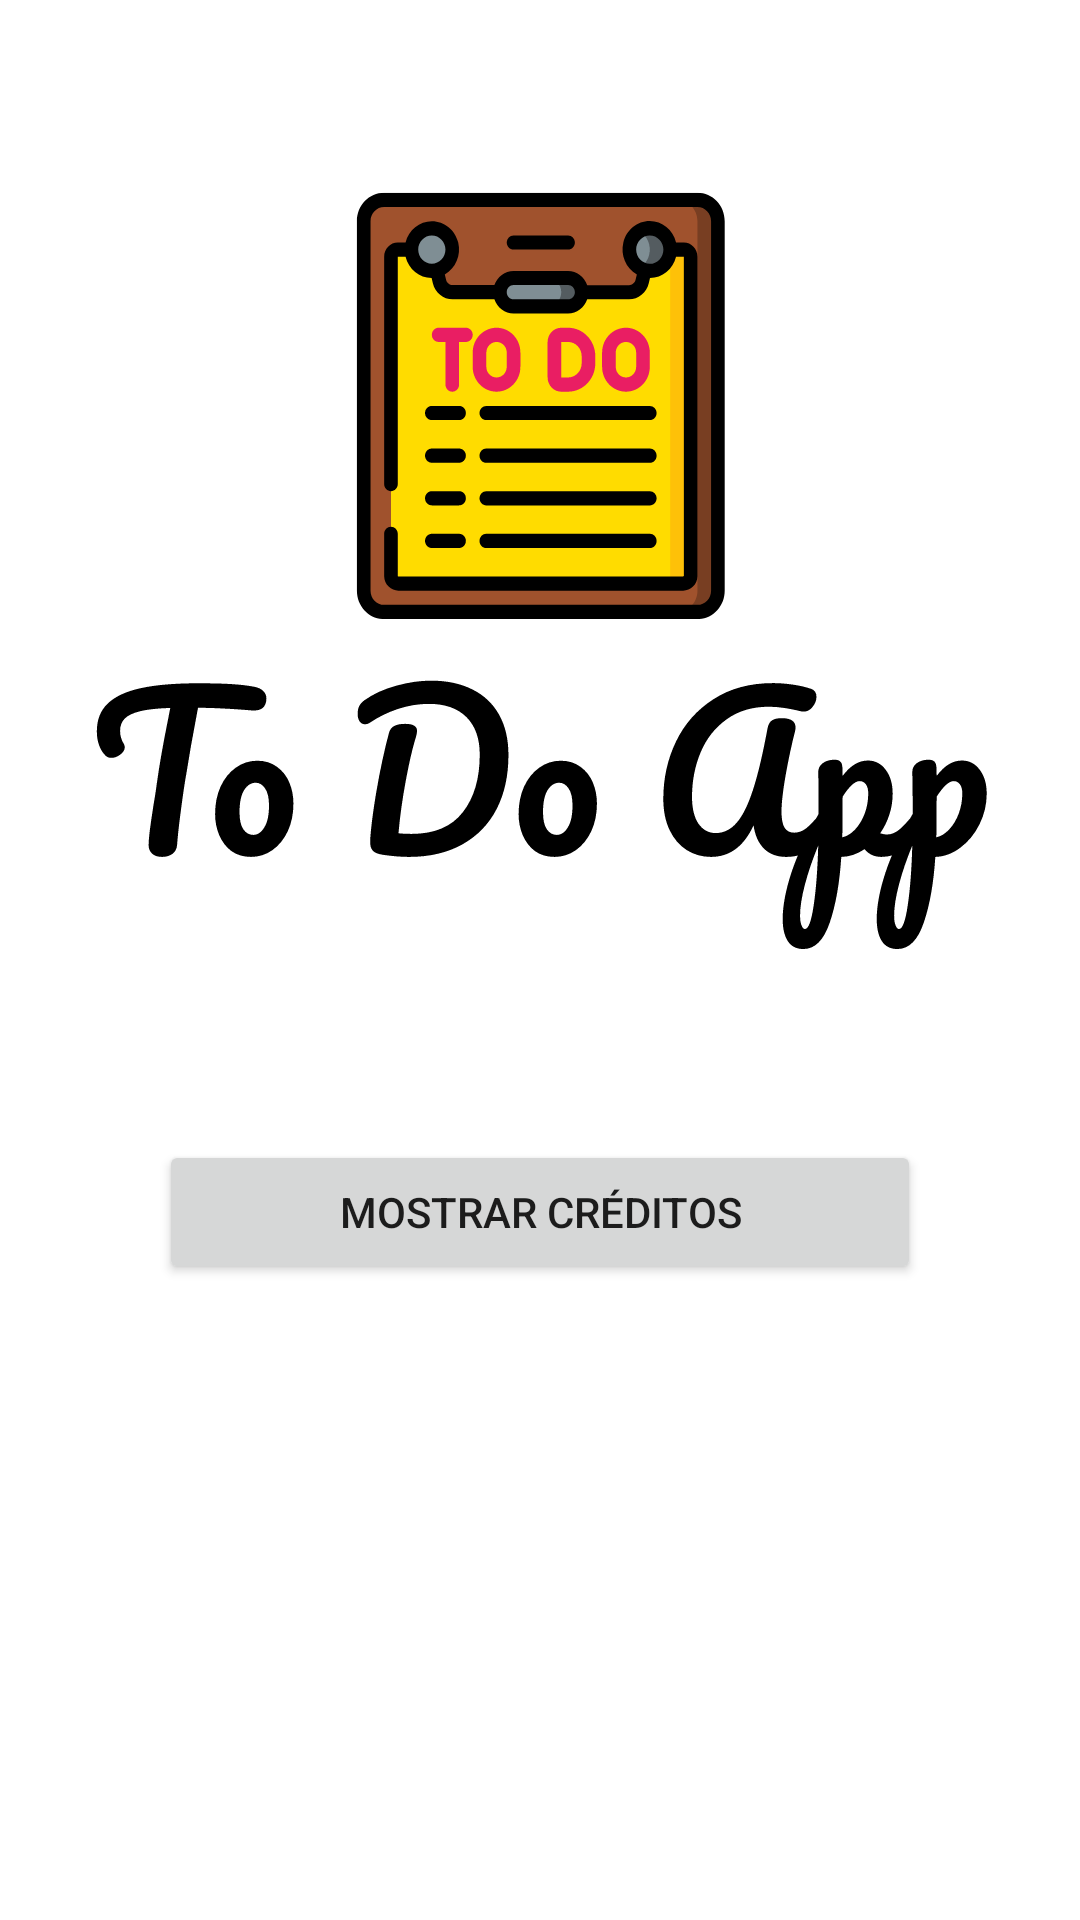

The Android layout XML behind this screen, and the referenced resources:
<!-- AndroidManifest.xml: application theme Theme.android_firebase_todo_app -->
<!-- res/layout/content_scrolling.xml -->
<?xml version="1.0" encoding="utf-8"?>
<androidx.core.widget.NestedScrollView xmlns:android="http://schemas.android.com/apk/res/android"
    xmlns:app="http://schemas.android.com/apk/res-auto"
    xmlns:tools="http://schemas.android.com/tools"
    android:layout_width="match_parent"
    android:layout_height="wrap_content"
    app:layout_behavior="@string/appbar_scrolling_view_behavior"
    tools:context=".ScrollingActivity"
    tools:showIn="@layout/activity_scrolling">

    <LinearLayout
        android:layout_width="match_parent"
        android:layout_height="wrap_content"
        android:orientation="vertical">
        <ImageView
            android:id="@+id/imageView"
            android:layout_width="match_parent"
            android:layout_height="wrap_content"
            android:layout_marginTop="40dp"
            android:contentDescription="@string/app_name"
            app:srcCompat="@drawable/ic_to_do_app" />

        <Button
            android:id="@+id/btnShowCredits"
            android:layout_width="wrap_content"
            android:layout_height="wrap_content"
            android:layout_gravity="center_horizontal"
            android:layout_marginTop="40dp"
            android:paddingHorizontal="60dp"
            android:text="@string/txtMostrarCreditos" />

    </LinearLayout>

</androidx.core.widget.NestedScrollView>
<!-- res/layout/activity_scrolling.xml (included above) -->
<?xml version="1.0" encoding="utf-8"?>
<androidx.coordinatorlayout.widget.CoordinatorLayout xmlns:android="http://schemas.android.com/apk/res/android"
    xmlns:app="http://schemas.android.com/apk/res-auto"
    xmlns:tools="http://schemas.android.com/tools"
    android:layout_width="match_parent"
    android:layout_height="match_parent"
    android:fitsSystemWindows="true"
    tools:context=".ScrollingActivity">

    <com.google.android.material.appbar.AppBarLayout
        android:id="@+id/app_bar"
        android:layout_width="match_parent"
        android:layout_height="@dimen/app_bar_height"
        android:fitsSystemWindows="true"
        android:theme="@style/Theme.android_firebase_todo_app.AppBarOverlay">

        <com.google.android.material.appbar.CollapsingToolbarLayout
            android:id="@+id/toolbar_layout"
            android:layout_width="match_parent"
            android:layout_height="match_parent"
            android:fitsSystemWindows="true"
            app:contentScrim="?attr/colorPrimary"
            app:layout_scrollFlags="scroll|exitUntilCollapsed"
            app:toolbarId="@+id/toolbar">

            <androidx.appcompat.widget.Toolbar
                android:id="@+id/toolbar"
                android:layout_width="match_parent"
                android:layout_height="?attr/actionBarSize"
                app:layout_collapseMode="pin"
                app:popupTheme="@style/Theme.android_firebase_todo_app.PopupOverlay" />

        </com.google.android.material.appbar.CollapsingToolbarLayout>
    </com.google.android.material.appbar.AppBarLayout>

    <include layout="@layout/content_scrolling" />

    <com.google.android.material.floatingactionbutton.FloatingActionButton
        android:id="@+id/fab"
        android:layout_width="wrap_content"
        android:layout_height="wrap_content"
        android:layout_margin="@dimen/fab_margin"
        android:contentDescription="@string/txtStartApp"
        app:layout_anchor="@id/app_bar"
        app:layout_anchorGravity="bottom|end"
        app:srcCompat="@drawable/ic_baseline_add_24" />

</androidx.coordinatorlayout.widget.CoordinatorLayout>
<!-- resources referenced by this layout -->
<resources>
  <!-- drawable ic_to_do_app: vector/xml drawable (drawable, 19930 chars, omitted) -->
  <string name="app_name">To Do App</string>
  <string name="txtMostrarCreditos">Mostrar créditos</string>
  <string name="txtStartApp">Iniciar</string>
  <style name="Theme.android_firebase_todo_app.AppBarOverlay" parent="ThemeOverlay.AppCompat.Dark.ActionBar" />
  <style name="Theme.android_firebase_todo_app.PopupOverlay" parent="ThemeOverlay.AppCompat.Light" />
  <style name="Theme.android_firebase_todo_app" parent="Theme.MaterialComponents.Light.DarkActionBar">
          
          <item name="colorPrimary">@color/blueMaterial</item>
          <item name="colorPrimaryDark">@color/darkBlueMaterial</item>
          <item name="colorOnPrimary">@color/textIcons</item>
          <item name="color">@color/textIcons</item>
          <item name="colorAccent">@color/amberSecondaryMaterial</item>
          
          <item name="colorSecondary">@color/amberSecondaryMaterial</item>
          <item name="colorSecondaryVariant">@color/amberSecondaryMaterial</item>
          <item name="colorOnSecondary">@color/textIcons</item>
          
          <item name="android:statusBarColor" tools:targetApi="l">?attr/colorPrimaryDark</item>
          
      </style>
  <color name="blueMaterial">#03A9F4</color>
  <color name="darkBlueMaterial">#0288D1</color>
  <color name="textIcons">#FFFFFF</color>
  <color name="amberSecondaryMaterial">#FFC107</color>
</resources>
